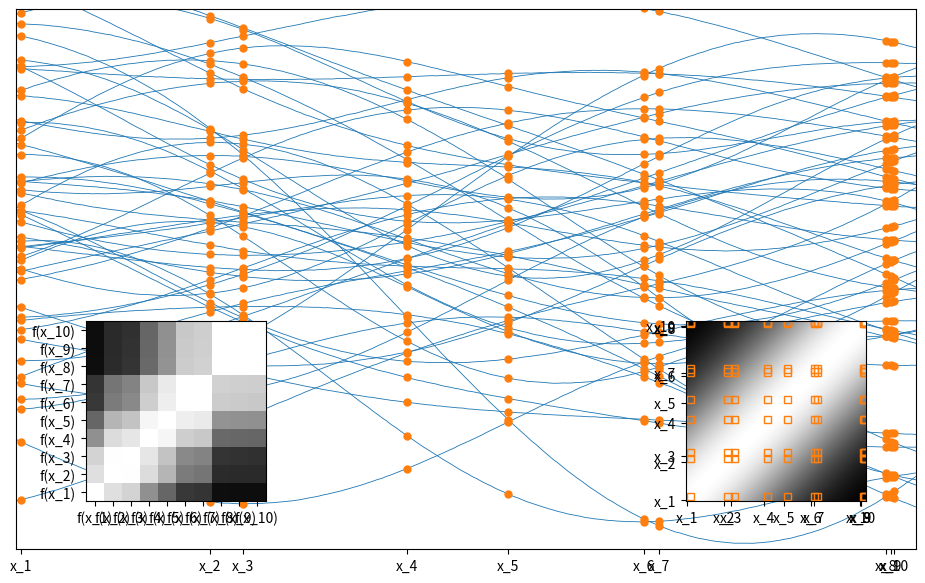

Recreate this plot in Python.
import numpy as np
import matplotlib.pyplot as plt
import matplotlib.animation as animation
import matplotlib
matplotlib.rcParams['figure.figsize'] = (10, 6)
from scipy.interpolate import interp1d
from matplotlib.patches import Ellipse, Rectangle
import itertools

np.random.seed(4)

log_sigma2 = np.log(1.)
log_ls = np.log(0.8)
num_samples = 50
resolution = 200
num_frames = 100
num_points = 10

def k(X, log_sigma2, log_ls):
    X = X / np.exp(log_ls)
    X_sq = np.sum(np.square(X), 1)[:, None]
    sq_dist = X_sq + X_sq.T -2*np.matmul(X, X.T)
    return np.exp(log_sigma2 - 0.5 * sq_dist) + np.eye(X.shape[0]) * 1e-6

xx = np.linspace(-1, 1, resolution)[:, None]
K = k(xx, log_sigma2=log_sigma2, log_ls=log_ls)

X = np.sort(np.random.rand(num_points) * 2 - 1)

L = np.linalg.cholesky(K)
samples = np.dot(L, np.random.RandomState(0).randn(resolution, num_samples))
funcs = [interp1d(xx.flatten(), s) for s in samples.T]
fig = plt.figure()
main_ax = fig.add_axes([0.05, 0.05, 0.9, 0.9])
main_ax.set_xlim(-1, 1)
main_ax.set_ylim(-3, 2)
little_ax = fig.add_axes([0.12, 0.13, 0.3 * 0.6, 0.3])
main_ax.set_xticks(X)
main_ax.set_xticklabels(['x_{}'.format(i+1) for i in range(num_points)])
main_ax.set_yticks([])


little_ax.set_xticks(np.arange(num_points) + 0.5)
little_ax.set_yticks(np.arange(num_points) + 0.5)
little_ax.set_xticklabels(['f(x_{})'.format(i+1) for i in range(num_points)])
little_ax.set_yticklabels(['f(x_{})'.format(i+1) for i in range(num_points)])
little_ax.set_xlim(0, num_points)
little_ax.set_ylim(0, num_points)
cov_image = little_ax.imshow(k(X[:, None], log_sigma2, log_ls), cmap=plt.cm.gray, extent=[0, num_points, 0, num_points], origin='lower', interpolation='nearest', vmin=0, vmax=1.)
lines = main_ax.plot(xx, samples, 'C0', lw=.6)
points = [main_ax.plot([Xi] * num_samples, [f(Xi) for f in funcs], 'C1o', ms=5) for Xi in X]

cov_ax = fig.add_axes([0.72, 0.13, 0.3 * 0.6, 0.3])
cov_ax.imshow(K, cmap=plt.cm.gray, extent=[-1, 1, -1, 1], origin='lower')
cov_ax.set_xlim(-1, 1)
cov_ax.set_ylim(-1, 1)
cov_ax.set_xticks(X)
cov_ax.set_xticklabels(['x_{}'.format(i+1) for i in range(num_points)])
cov_ax.set_yticks(X)
cov_ax.set_yticklabels(['x_{}'.format(i+1) for i in range(num_points)])
boxes = [Rectangle((xi, xj), width=0.08, height=0.08, fill=False) for xi, xj in itertools.product(X, X)]
[b.set_edgecolor('C1') for b in boxes]
[cov_ax.add_artist(b) for b in boxes]

plt.savefig('intuition_many_points.png')
